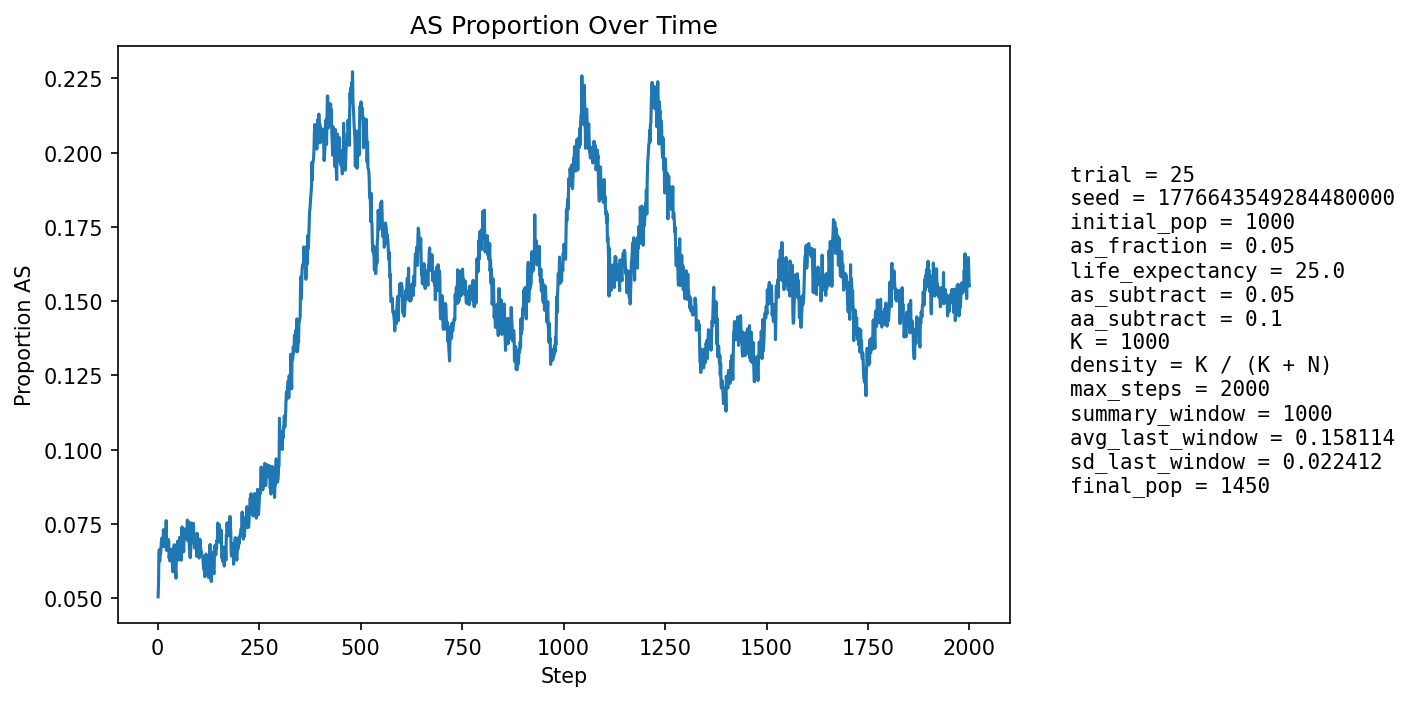

Data behind this chart, as committed beside it:
step, population_size, births, newborn_AA, newborn_AS, newborn_SS, prop_newborn_AA, prop_newborn_AS, prop_newborn_SS, prop_repro_AA, prop_repro_AS, prop_AS_population
1, 1051, 251, 240, 11, 0, 0.9562, 0.04382, 0.0, 0.9582, 0.04183, 0.05043
2, 1074, 247, 235, 12, 0, 0.9514, 0.04858, 0.0, 0.9526, 0.04743, 0.05493
3, 1096, 246, 227, 18, 1, 0.9228, 0.07317, 0.004065, 0.9471, 0.05294, 0.06478
4, 1116, 246, 232, 14, 0, 0.9431, 0.05691, 0.0, 0.9341, 0.06589, 0.06631
5, 1137, 254, 242, 11, 1, 0.9528, 0.04331, 0.003937, 0.9311, 0.0689, 0.06245
6, 1156, 258, 240, 17, 1, 0.9302, 0.06589, 0.003876, 0.933, 0.06703, 0.06574
7, 1172, 261, 244, 16, 1, 0.9349, 0.0613, 0.003831, 0.929, 0.07105, 0.06485
8, 1188, 262, 243, 19, 0, 0.9275, 0.07252, 0.0, 0.9333, 0.06667, 0.0665
9, 1206, 266, 245, 20, 1, 0.9211, 0.07519, 0.003759, 0.9364, 0.06357, 0.06882
10, 1225, 269, 248, 21, 0, 0.9219, 0.07807, 0.0, 0.9343, 0.06566, 0.0702
11, 1242, 272, 254, 17, 1, 0.9338, 0.0625, 0.003676, 0.9372, 0.06281, 0.06844
12, 1261, 276, 257, 19, 0, 0.9312, 0.06884, 0.0, 0.9354, 0.06462, 0.06979
13, 1276, 276, 260, 16, 0, 0.942, 0.05797, 0.0, 0.9312, 0.0688, 0.0674
14, 1287, 278, 251, 25, 2, 0.9029, 0.08993, 0.007194, 0.9288, 0.0712, 0.07304
15, 1303, 280, 260, 19, 1, 0.9286, 0.06786, 0.003571, 0.9297, 0.07031, 0.07061
16, 1314, 282, 264, 18, 0, 0.9362, 0.06383, 0.0, 0.9292, 0.07077, 0.06925
17, 1323, 283, 267, 16, 0, 0.9435, 0.05654, 0.0, 0.9327, 0.06728, 0.06727
18, 1329, 283, 262, 21, 0, 0.9258, 0.0742, 0.0, 0.9286, 0.07143, 0.06922
19, 1338, 285, 266, 19, 0, 0.9333, 0.06667, 0.0, 0.9291, 0.07089, 0.06801
20, 1344, 287, 266, 20, 1, 0.9268, 0.06969, 0.003484, 0.9299, 0.07015, 0.06771
21, 1354, 287, 257, 29, 1, 0.8955, 0.101, 0.003484, 0.9345, 0.06548, 0.07607
22, 1362, 288, 277, 11, 0, 0.9618, 0.03819, 0.0, 0.9308, 0.06922, 0.06608
23, 1365, 289, 270, 17, 2, 0.9343, 0.05882, 0.00692, 0.9311, 0.06891, 0.0674
24, 1368, 289, 265, 22, 2, 0.917, 0.07612, 0.00692, 0.9298, 0.07018, 0.06944
25, 1373, 289, 269, 19, 1, 0.9308, 0.06574, 0.00346, 0.9254, 0.07456, 0.06919
26, 1377, 290, 270, 20, 0, 0.931, 0.06897, 0.0, 0.9302, 0.06977, 0.06972
27, 1382, 290, 270, 20, 0, 0.931, 0.06897, 0.0, 0.9304, 0.06957, 0.06946
28, 1386, 291, 279, 12, 0, 0.9588, 0.04124, 0.0, 0.9292, 0.07081, 0.06349
29, 1388, 290, 274, 16, 0, 0.9448, 0.05517, 0.0, 0.9307, 0.06926, 0.06412
30, 1392, 292, 277, 15, 0, 0.9486, 0.05137, 0.0, 0.9283, 0.07174, 0.0625
31, 1394, 293, 275, 18, 0, 0.9386, 0.06143, 0.0, 0.9271, 0.07286, 0.06313
32, 1397, 293, 272, 21, 0, 0.9283, 0.07167, 0.0, 0.9315, 0.06847, 0.06586
33, 1399, 292, 274, 18, 0, 0.9384, 0.06164, 0.0, 0.9371, 0.06286, 0.06433
34, 1401, 292, 270, 21, 1, 0.9247, 0.07192, 0.003425, 0.9387, 0.06134, 0.06638
35, 1403, 292, 273, 18, 1, 0.9349, 0.06164, 0.003425, 0.9387, 0.06125, 0.06486
36, 1407, 294, 277, 16, 1, 0.9422, 0.05442, 0.003401, 0.9364, 0.06365, 0.06254
37, 1410, 295, 282, 13, 0, 0.9559, 0.04407, 0.0, 0.9365, 0.06347, 0.05887
38, 1409, 294, 268, 25, 1, 0.9116, 0.08503, 0.003401, 0.9351, 0.06488, 0.066
39, 1410, 294, 271, 23, 0, 0.9218, 0.07823, 0.0, 0.9337, 0.06629, 0.06667
40, 1410, 293, 271, 21, 1, 0.9249, 0.07167, 0.003413, 0.9364, 0.06365, 0.06738
41, 1412, 294, 273, 21, 0, 0.9286, 0.07143, 0.0, 0.9393, 0.06073, 0.06799
42, 1407, 294, 277, 15, 2, 0.9422, 0.05102, 0.006803, 0.9351, 0.06488, 0.06326
43, 1410, 294, 283, 11, 0, 0.9626, 0.03741, 0.0, 0.9349, 0.06506, 0.05887
44, 1411, 294, 280, 14, 0, 0.9524, 0.04762, 0.0, 0.9336, 0.06638, 0.05882
45, 1411, 294, 281, 12, 1, 0.9558, 0.04082, 0.003401, 0.931, 0.06901, 0.0567
46, 1411, 294, 265, 29, 0, 0.9014, 0.09864, 0.0, 0.9323, 0.0677, 0.06662
47, 1413, 294, 273, 21, 0, 0.9286, 0.07143, 0.0, 0.9352, 0.06479, 0.06582
48, 1415, 295, 274, 21, 0, 0.9288, 0.07119, 0.0, 0.9381, 0.06188, 0.06643
49, 1417, 294, 269, 25, 0, 0.915, 0.08503, 0.0, 0.9423, 0.05775, 0.06916
50, 1416, 294, 280, 14, 0, 0.9524, 0.04762, 0.0, 0.9381, 0.06188, 0.06356
51, 1417, 295, 280, 15, 0, 0.9492, 0.05085, 0.0, 0.9354, 0.06461, 0.06281
52, 1418, 295, 275, 20, 0, 0.9322, 0.0678, 0.0, 0.9327, 0.06732, 0.06559
53, 1419, 295, 272, 23, 0, 0.922, 0.07797, 0.0, 0.9272, 0.07283, 0.06906
54, 1420, 295, 273, 22, 0, 0.9254, 0.07458, 0.0, 0.93, 0.07003, 0.07042
55, 1422, 295, 278, 17, 0, 0.9424, 0.05763, 0.0, 0.9314, 0.06863, 0.06892
56, 1420, 295, 273, 21, 1, 0.9254, 0.07119, 0.00339, 0.9286, 0.07143, 0.06972
57, 1417, 294, 277, 15, 2, 0.9422, 0.05102, 0.006803, 0.9284, 0.07163, 0.06563
58, 1418, 295, 280, 14, 1, 0.9492, 0.04746, 0.00339, 0.9312, 0.06882, 0.06276
59, 1418, 295, 272, 23, 0, 0.922, 0.07797, 0.0, 0.9328, 0.06723, 0.067
60, 1419, 296, 264, 32, 0, 0.8919, 0.1081, 0.0, 0.9315, 0.06853, 0.074
... 1,940 more rows
